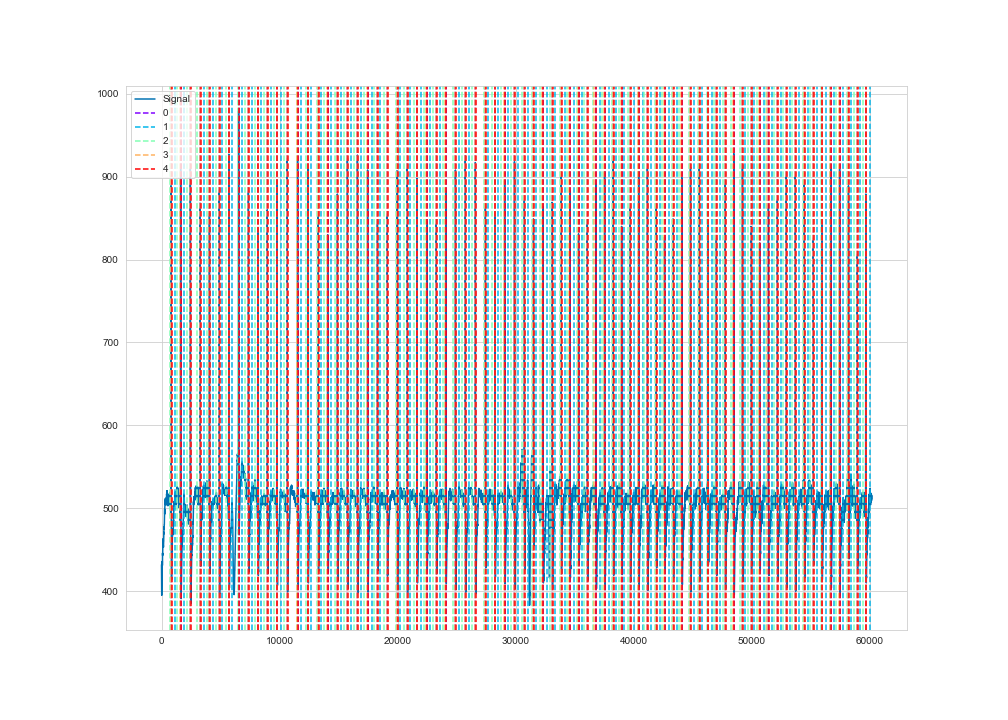

Data behind this chart, as committed beside it:
time, ecg
1, 432
2, 427
3, 423
4, 419
5, 416
6, 414
7, 410
8, 408
9, 405
10, 403
11, 402
12, 401
13, 399
14, 399
15, 398
16, 398
17, 396
18, 395
19, 395
20, 395
21, 395
22, 398
23, 400
24, 401
25, 403
26, 405
27, 404
28, 405
29, 405
30, 404
31, 406
32, 407
33, 408
34, 409
35, 410
36, 411
37, 412
38, 413
39, 415
40, 416
41, 417
42, 419
43, 422
44, 424
45, 425
46, 425
47, 424
48, 423
49, 423
50, 424
51, 426
52, 427
53, 429
54, 430
55, 431
56, 431
57, 430
58, 430
59, 430
60, 431
... 60,090 more rows
